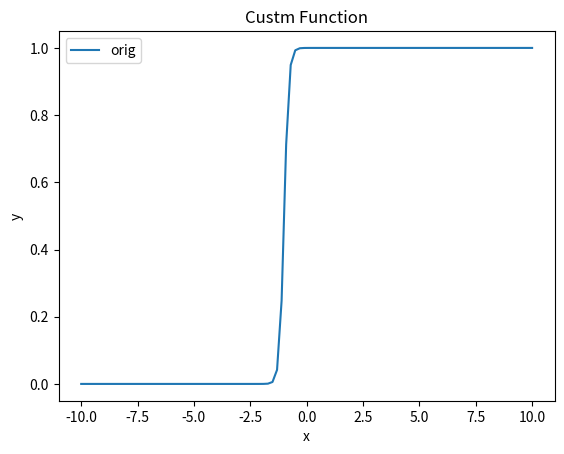

The matplotlib source for this figure:
import matplotlib.pyplot as plt
import numpy as np


# Define the sigmoid function
def _continuous_approximation(x):
    return 1 / (1 + np.exp(-10 * (x + 1)))


# Generate x values
x = np.linspace(-10, 10, 100)

# Compute y values using the sigmoid function
y = _continuous_approximation(x)


# Create the plot
plt.plot(x, y, label="orig")
plt.title("Custm Function")
plt.xlabel("x")
plt.legend()
plt.ylabel("y")

# Display the plot
plt.savefig("test.png")
plt.close()
